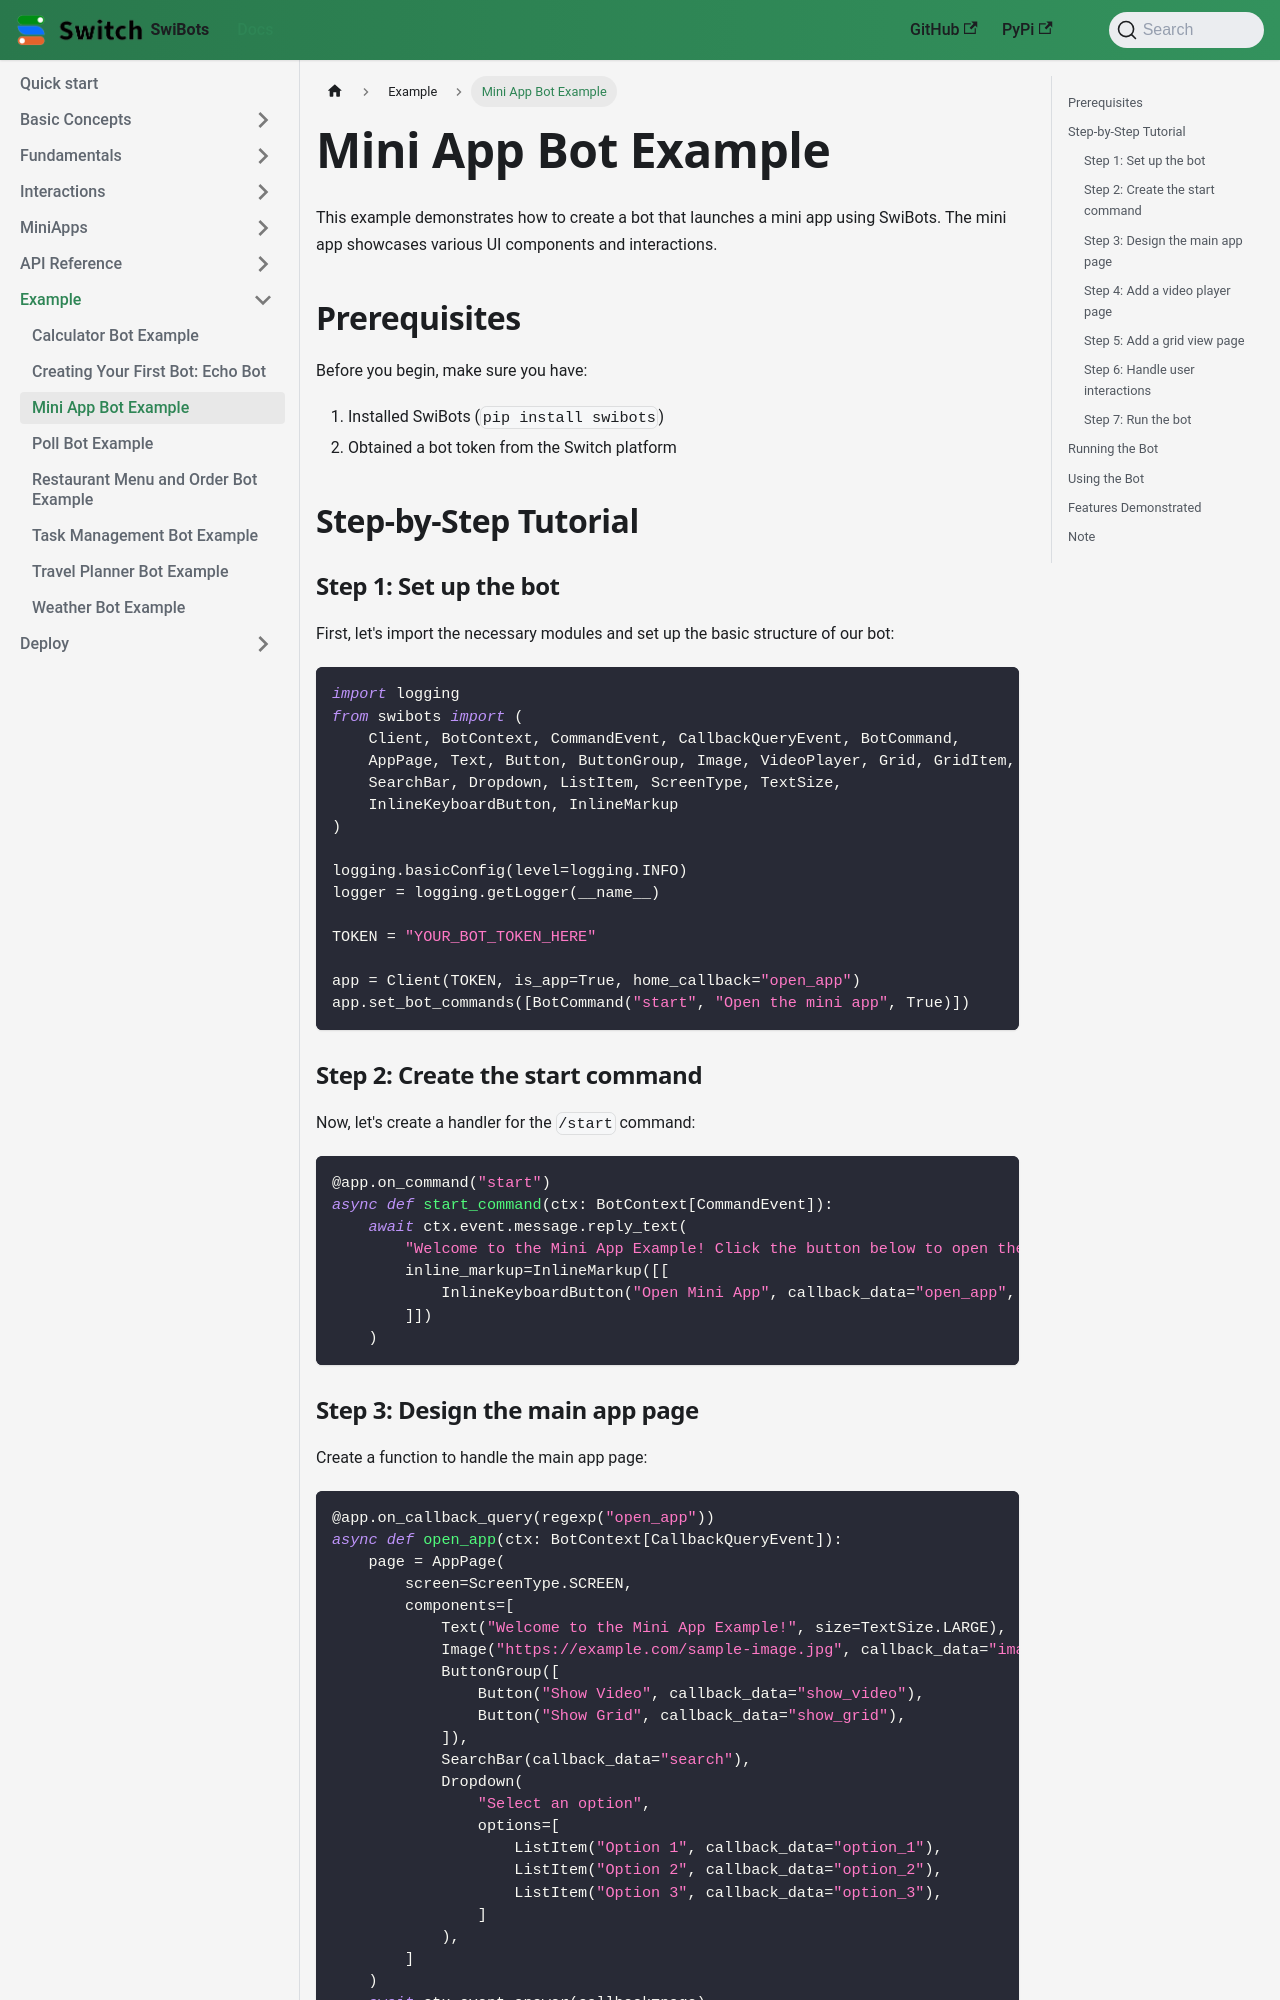

repository: switchcollab/Switch-Bots-Python-Library · page: docs/examples/mini-app-bot/index.html · generator: docusaurus

# Mini App Bot Example

This example demonstrates how to create a bot that launches a mini app using SwiBots. The mini app showcases various UI components and interactions.

## Prerequisites

Before you begin, make sure you have:

1. Installed SwiBots (`pip install swibots`)
2. Obtained a bot token from the Switch platform

## Step-by-Step Tutorial

### Step 1: Set up the bot

First, let's import the necessary modules and set up the basic structure of our bot:

```python
import logging
from swibots import (
    Client, BotContext, CommandEvent, CallbackQueryEvent, BotCommand,
    AppPage, Text, Button, ButtonGroup, Image, VideoPlayer, Grid, GridItem,
    SearchBar, Dropdown, ListItem, ScreenType, TextSize,
    InlineKeyboardButton, InlineMarkup
)

logging.basicConfig(level=logging.INFO)
logger = logging.getLogger(__name__)

TOKEN = "YOUR_BOT_TOKEN_HERE"

app = Client(TOKEN, is_app=True, home_callback="open_app")
app.set_bot_commands([BotCommand("start", "Open the mini app", True)])
```

### Step 2: Create the start command

Now, let's create a handler for the `/start` command:

```python
@app.on_command("start")
async def start_command(ctx: BotContext[CommandEvent]):
    await ctx.event.message.reply_text(
        "Welcome to the Mini App Example! Click the button below to open the app.",
        inline_markup=InlineMarkup([[
            InlineKeyboardButton("Open Mini App", callback_data="open_app", app=True)
        ]])
    )
```

### Step 3: Design the main app page

Create a function to handle the main app page:

```python
@app.on_callback_query(regexp("open_app"))
async def open_app(ctx: BotContext[CallbackQueryEvent]):
    page = AppPage(
        screen=ScreenType.SCREEN,
        components=[
            Text("Welcome to the Mini App Example!", size=TextSize.LARGE),
            Image("https://example.com/sample-image.jpg", callback_data="image_clicked"),
            ButtonGroup([
                Button("Show Video", callback_data="show_video"),
                Button("Show Grid", callback_data="show_grid"),
            ]),
            SearchBar(callback_data="search"),
            Dropdown(
                "Select an option",
                options=[
                    ListItem("Option 1", callback_data="option_1"),
                    ListItem("Option 2", callback_data="option_2"),
                    ListItem("Option 3", callback_data="option_3"),
                ]
            ),
        ]
    )
    await ctx.event.answer(callback=page)
```

### Step 4: Add a video player page

Create a function to display a video player:

```python
@app.on_callback_query(regexp("show_video"))
async def show_video(ctx: BotContext[CallbackQueryEvent]):
    page = AppPage(
        screen=ScreenType.SCREEN,
        components=[
            Text("Video Player Example", size=TextSize.MEDIUM),
            VideoPlayer("https://example.com/sample-video.mp4", title="Sample Video"),
            Button("Back to Home", callback_data="open_app"),
        ]
    )
    await ctx.event.answer(callback=page)
```
